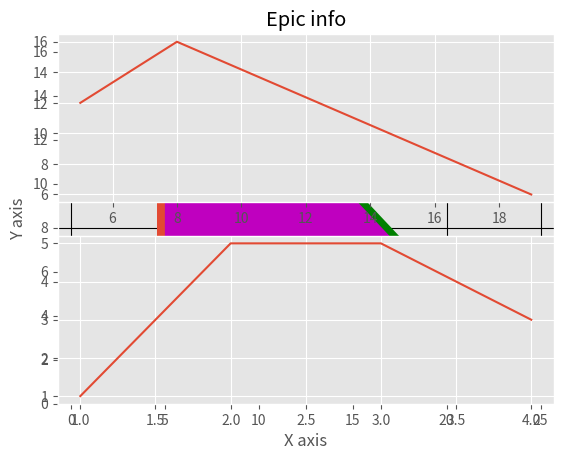

Generate this figure with matplotlib:
from matplotlib import pyplot as plt 
from matplotlib import style
style.use("ggplot")

plt.plot([1,2,3],[4,5,1]) #[x],[y]
plt.show()

#add title and lables
x = [5,8,19]
y = [12,16,6]

plt.plot(x,y)
plt.title('info')
plt.ylabel('y axis')
plt.xlabel('x axis')
plt.show()

#add style to your graph

x2 = [1,2,3,4]
y2 = [1,5,5,3]
plt.plot(x,y,'g',label = 'line one',linewidth=5)
plt.plot(x2,y2,'c',label = 'line two',linewidth=5) # c is cyan
plt.title("Epic info")
plt.ylabel("Y axis")
plt.xlabel("X axis")
plt.legend()
plt.grid(True,color='k') #k is black
plt.show()

#bar plot
plt.bar(x,y,label = "example 1")
plt.show()

#histogram
plt.hist([10,12,14,16,18],[0,5,10,15,20,25],histtype='bar',rwidth=0.8)
plt.show()

#scatter plot
plt.scatter(x,y,label='skitsacat',color='k')
plt.show()

#area plot
plt.stackplot(x,y,colors=['m','c'])
plt.show()

plt.subplot(211)
plt.plot(x,y)
plt.subplot(212)
plt.plot(x2,y2)
plt.show()


